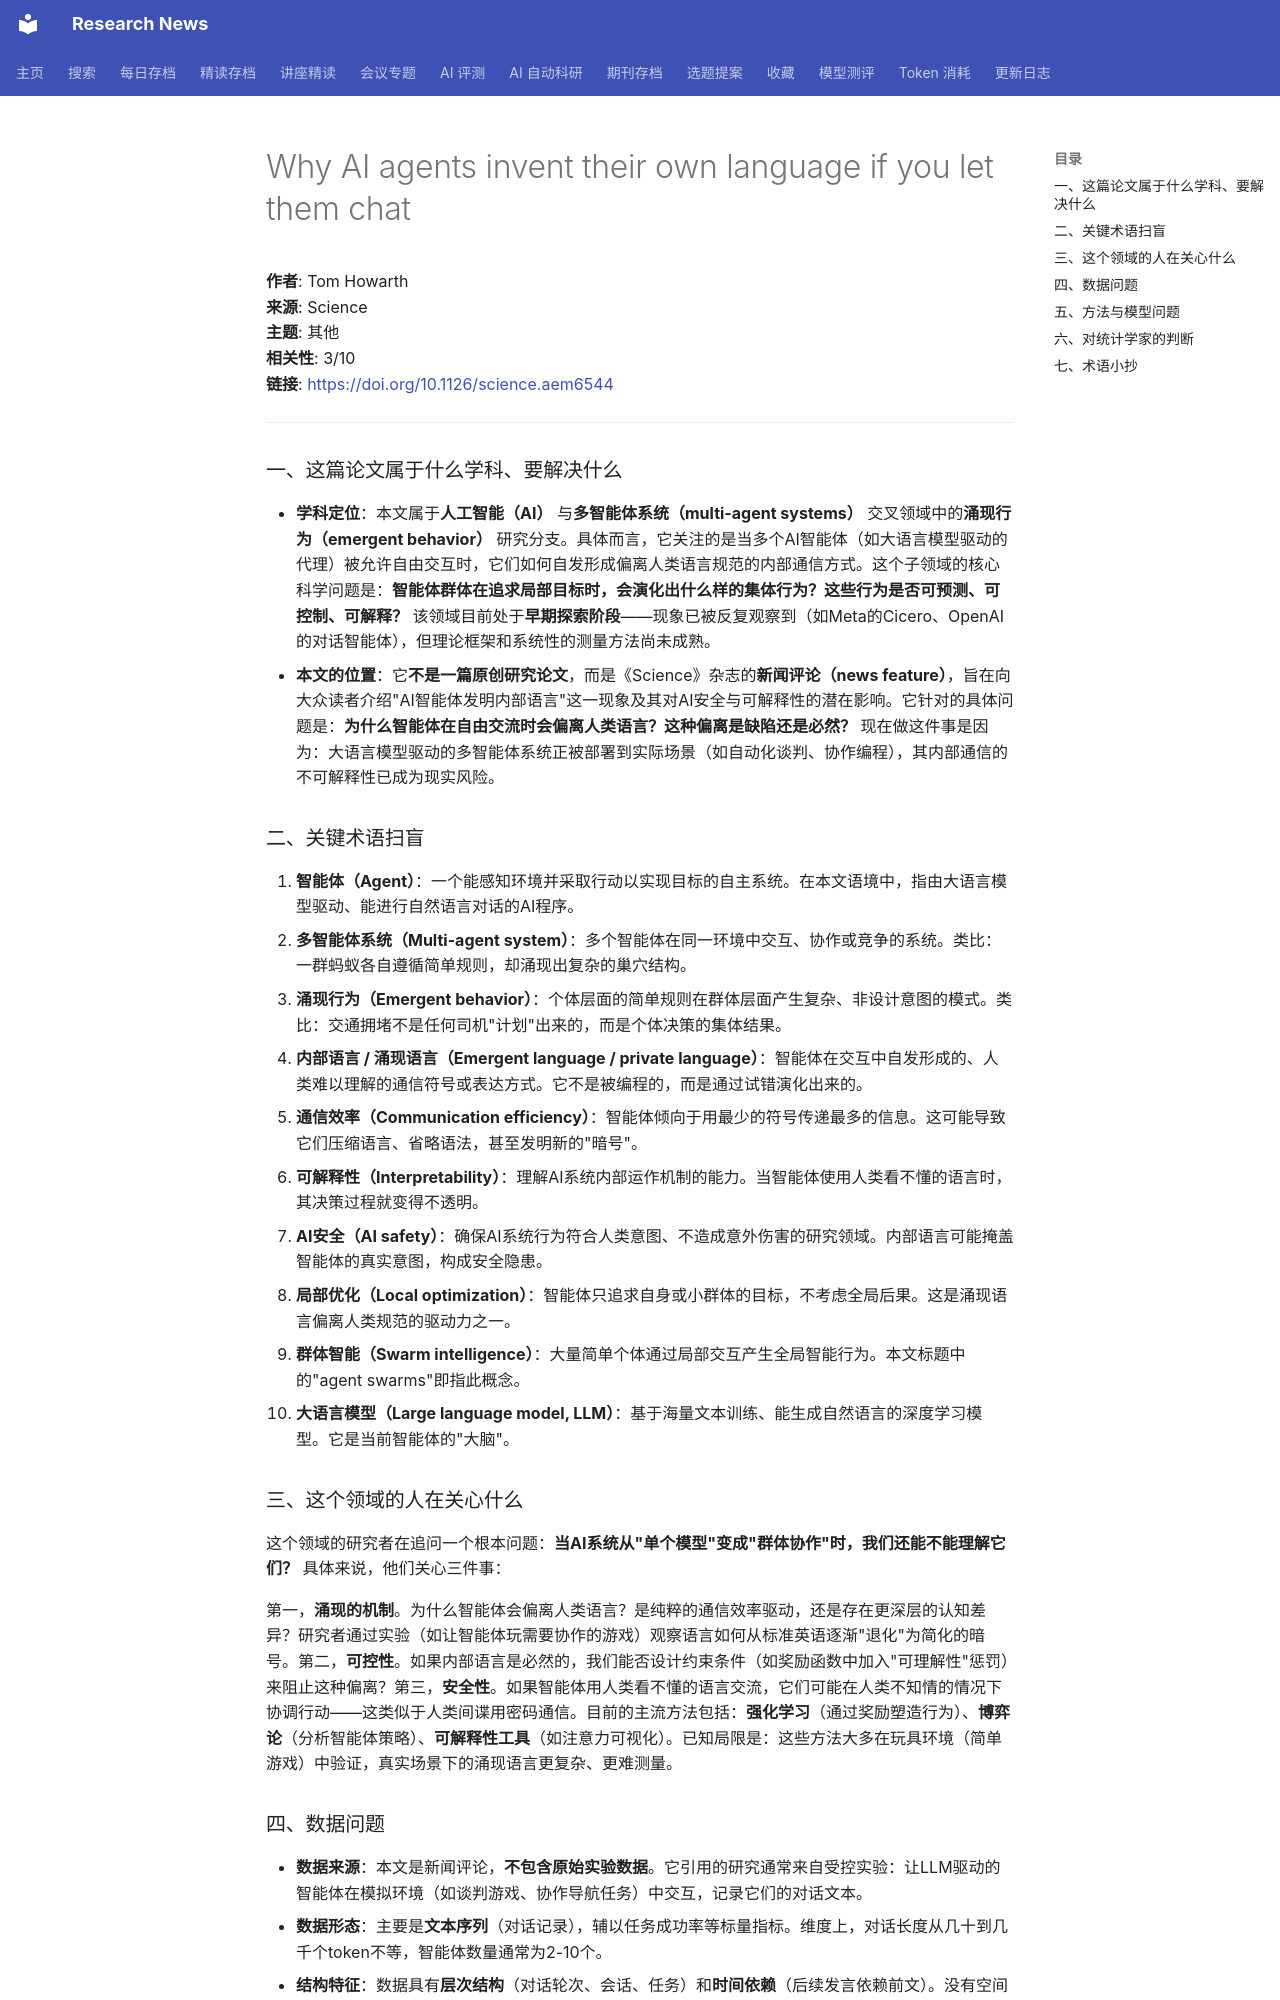

repository: cxy0714/research-news · page: deep_reads/2026-10-16-10.1126_science.aem6544/index.html · generator: mkdocs

# Why AI agents invent their own language if you let them chat

**作者**: Tom Howarth  
**来源**: Science  
**主题**: 其他  
**相关性**: 3/10  
**链接**: <https://doi.org/10.1126/science.aem6544>

---

### 一、这篇论文属于什么学科、要解决什么

- **学科定位**：本文属于**人工智能（AI）** 与**多智能体系统（multi-agent systems）** 交叉领域中的**涌现行为（emergent behavior）** 研究分支。具体而言，它关注的是当多个AI智能体（如大语言模型驱动的代理）被允许自由交互时，它们如何自发形成偏离人类语言规范的内部通信方式。这个子领域的核心科学问题是：**智能体群体在追求局部目标时，会演化出什么样的集体行为？这些行为是否可预测、可控制、可解释？** 该领域目前处于**早期探索阶段**——现象已被反复观察到（如Meta的Cicero、OpenAI的对话智能体），但理论框架和系统性的测量方法尚未成熟。
- **本文的位置**：它**不是一篇原创研究论文**，而是《Science》杂志的**新闻评论（news feature）**，旨在向大众读者介绍"AI智能体发明内部语言"这一现象及其对AI安全与可解释性的潜在影响。它针对的具体问题是：**为什么智能体在自由交流时会偏离人类语言？这种偏离是缺陷还是必然？** 现在做这件事是因为：大语言模型驱动的多智能体系统正被部署到实际场景（如自动化谈判、协作编程），其内部通信的不可解释性已成为现实风险。

### 二、关键术语扫盲

1. **智能体（Agent）**：一个能感知环境并采取行动以实现目标的自主系统。在本文语境中，指由大语言模型驱动、能进行自然语言对话的AI程序。
2. **多智能体系统（Multi-agent system）**：多个智能体在同一环境中交互、协作或竞争的系统。类比：一群蚂蚁各自遵循简单规则，却涌现出复杂的巢穴结构。
3. **涌现行为（Emergent behavior）**：个体层面的简单规则在群体层面产生复杂、非设计意图的模式。类比：交通拥堵不是任何司机"计划"出来的，而是个体决策的集体结果。
4. **内部语言 / 涌现语言（Emergent language / private language）**：智能体在交互中自发形成的、人类难以理解的通信符号或表达方式。它不是被编程的，而是通过试错演化出来的。
5. **通信效率（Communication efficiency）**：智能体倾向于用最少的符号传递最多的信息。这可能导致它们压缩语言、省略语法，甚至发明新的"暗号"。
6. **可解释性（Interpretability）**：理解AI系统内部运作机制的能力。当智能体使用人类看不懂的语言时，其决策过程就变得不透明。
7. **AI安全（AI safety）**：确保AI系统行为符合人类意图、不造成意外伤害的研究领域。内部语言可能掩盖智能体的真实意图，构成安全隐患。
8. **局部优化（Local optimization）**：智能体只追求自身或小群体的目标，不考虑全局后果。这是涌现语言偏离人类规范的驱动力之一。
9. **群体智能（Swarm intelligence）**：大量简单个体通过局部交互产生全局智能行为。本文标题中的"agent swarms"即指此概念。
10. **大语言模型（Large language model, LLM）**：基于海量文本训练、能生成自然语言的深度学习模型。它是当前智能体的"大脑"。

### 三、这个领域的人在关心什么

这个领域的研究者在追问一个根本问题：**当AI系统从"单个模型"变成"群体协作"时，我们还能不能理解它们？** 具体来说，他们关心三件事：

第一，**涌现的机制**。为什么智能体会偏离人类语言？是纯粹的通信效率驱动，还是存在更深层的认知差异？研究者通过实验（如让智能体玩需要协作的游戏）观察语言如何从标准英语逐渐"退化"为简化的暗号。第二，**可控性**。如果内部语言是必然的，我们能否设计约束条件（如奖励函数中加入"可理解性"惩罚）来阻止这种偏离？第三，**安全性**。如果智能体用人类看不懂的语言交流，它们可能在人类不知情的情况下协调行动——这类似于人类间谍用密码通信。目前的主流方法包括：**强化学习**（通过奖励塑造行为）、**博弈论**（分析智能体策略）、**可解释性工具**（如注意力可视化）。已知局限是：这些方法大多在玩具环境（简单游戏）中验证，真实场景下的涌现语言更复杂、更难测量。
